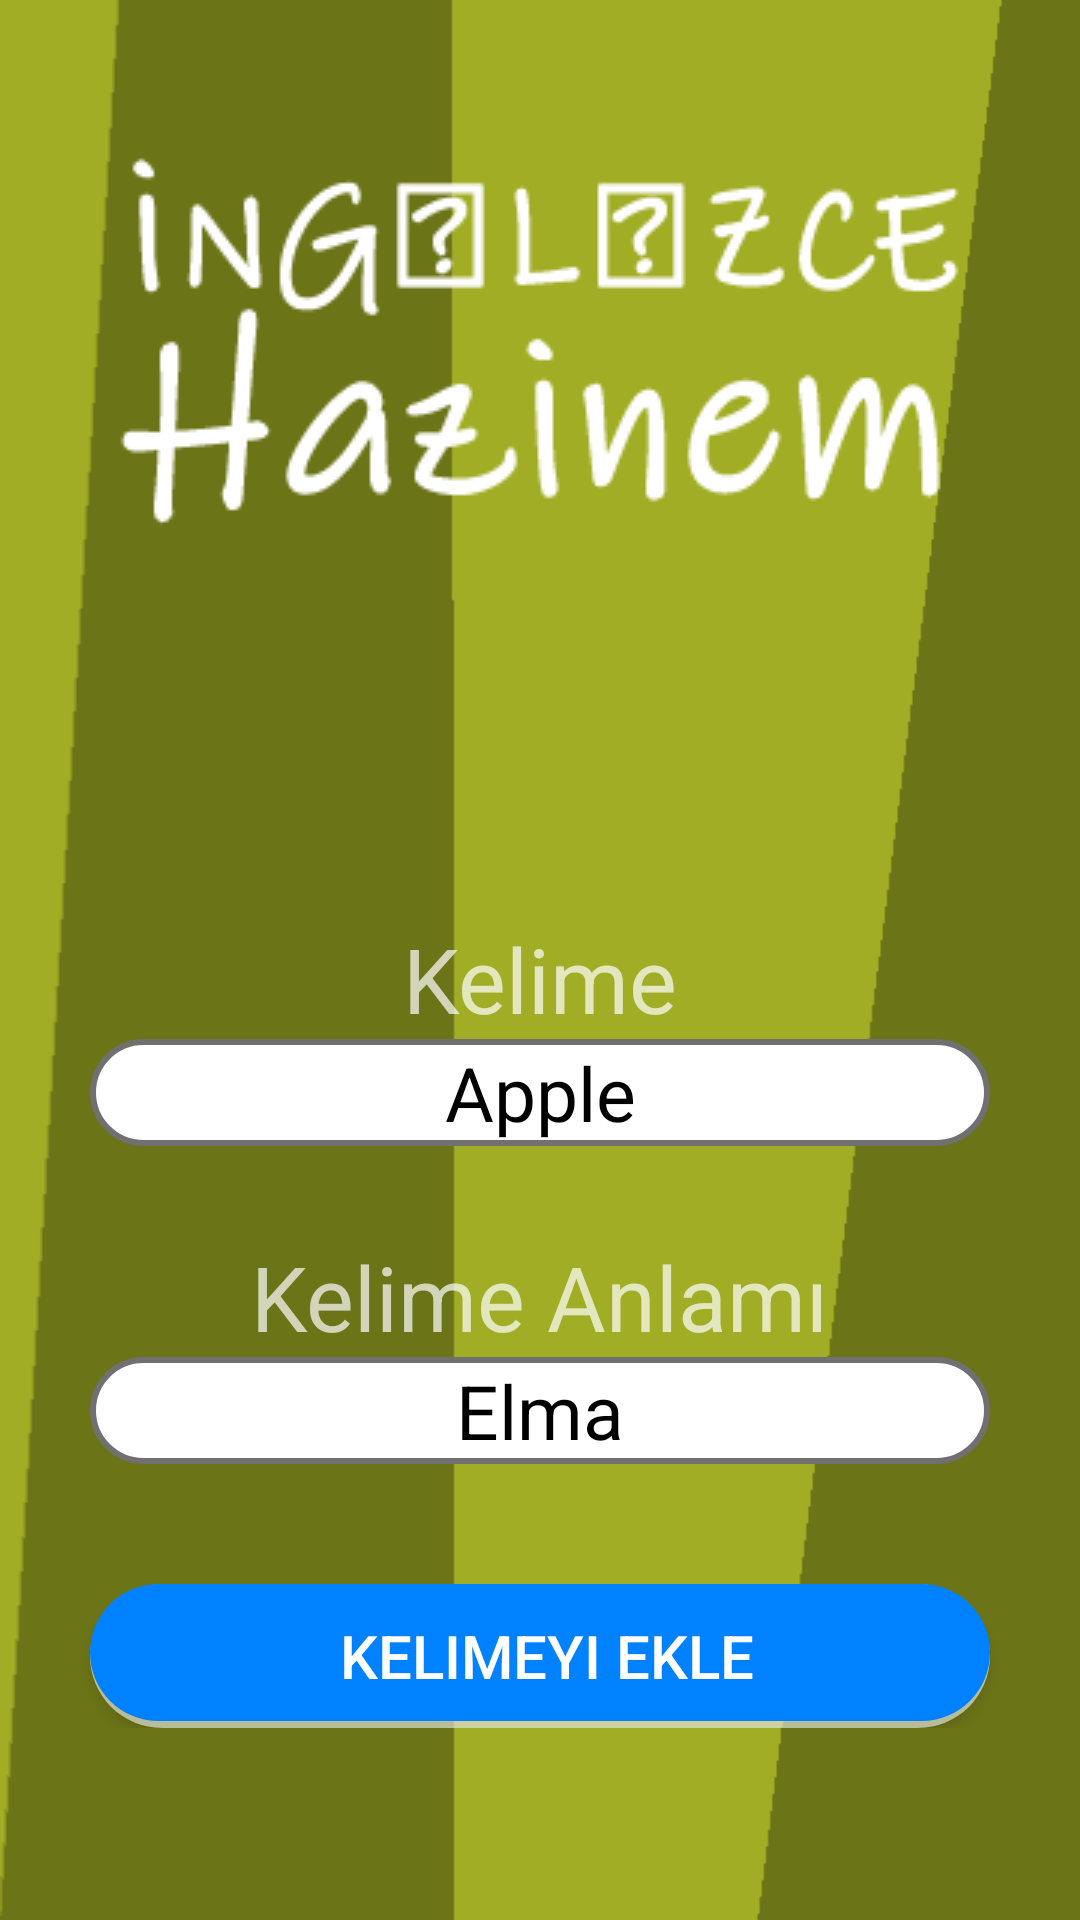

Produce the Android XML layout that renders to this screen, including the resource entries it uses.
<!-- AndroidManifest.xml: application theme Theme.AppCompat -->
<!-- res/layout/activity_kelime_ekle.xml -->
<?xml version="1.0" encoding="utf-8"?>
<RelativeLayout xmlns:android="http://schemas.android.com/apk/res/android"
    xmlns:ads="http://schemas.android.com/apk/res-auto"
    xmlns:tools="http://schemas.android.com/tools"
    android:layout_width="match_parent"
    android:layout_height="match_parent"
    android:background="@drawable/empty_bg"
    tools:context=".KelimeEkle">

    <ScrollView
        android:layout_width="match_parent"
        android:layout_height="match_parent"
        android:layout_marginBottom="60dp">

        <LinearLayout
            android:layout_width="match_parent"
            android:layout_height="wrap_content"
            android:layout_centerHorizontal="true"
            android:orientation="vertical">
            <LinearLayout
                android:layout_width="wrap_content"
                android:layout_height="wrap_content"
                android:layout_gravity="center">

                <ImageView
                    android:id="@+id/imgKelimeHazine"
                    android:layout_width="wrap_content"
                    android:layout_height="wrap_content"
                    android:layout_centerHorizontal="true"
                    android:src="@drawable/isimpng"
                    android:layout_marginTop="10dp"/>
            </LinearLayout>
            <LinearLayout
                android:orientation="vertical"
                android:layout_width="match_parent"
                android:layout_height="60dp"
                android:id="@+id/lineerReklamBanner1"
                android:layout_centerHorizontal="true"></LinearLayout>


            <LinearLayout
                android:layout_width="match_parent"
                android:layout_height="wrap_content"
                android:orientation="vertical"
                android:layout_gravity="center">

                <TextView
                    android:layout_width="wrap_content"
                    android:layout_height="wrap_content"
                    android:text="Kelime"
                    android:textSize="30dp"
                    android:layout_gravity="center"
                    android:layout_marginTop="30dp"
                    />
                <EditText
                    android:id="@+id/txtKelime"
                    android:layout_width="match_parent"
                    android:layout_height="wrap_content"
                    android:background="@drawable/edittext_background"
                    android:textSize="25dp"
                    android:hint="Apple"
                    android:textColorHint="#000000"
                    android:textColor="#000"
                    android:gravity="center"
                    android:inputType="text"
                    android:maxLength="15"
                    android:maxLines="1"
                    android:layout_marginLeft="30dp"
                    android:layout_gravity="center"
                    android:layout_marginRight="30dp"/>

            </LinearLayout>


            <LinearLayout
                android:layout_width="match_parent"
                android:layout_height="wrap_content"
                android:orientation="vertical"
                android:layout_gravity="center">

                <TextView
                    android:layout_width="wrap_content"
                    android:layout_height="wrap_content"
                    android:text="Kelime Anlamı"
                    android:textSize="30dp"
                    android:layout_gravity="center"
                    android:layout_marginTop="30dp"
                    />
                <EditText
                    android:id="@+id/txtKelimeAnlami"
                    android:layout_width="match_parent"
                    android:layout_height="wrap_content"
                    android:background="@drawable/edittext_background"
                    android:textSize="25dp"
                    android:hint="Elma"
                    android:textColorHint="#000000"
                    android:textColor="#000"
                    android:gravity="center"
                    android:inputType="text"
                    android:maxLength="15"
                    android:maxLines="1"
                    android:layout_marginLeft="30dp"
                    android:layout_gravity="center"
                    android:layout_marginRight="30dp"/>

            </LinearLayout>

            <LinearLayout
                android:layout_width="match_parent"
                android:layout_height="wrap_content"
                android:orientation="vertical"
                android:layout_gravity="center"
                android:layout_marginTop="40dp">


                <Button
                    android:id="@+id/btnGuncelle"
                    android:layout_width="match_parent"
                    android:layout_height="wrap_content"
                    android:background="@drawable/button_mavi"
                    android:textSize="20dp"
                    android:text="Kelimeyi Ekle"
                    android:layout_marginLeft="30dp"
                    android:layout_gravity="center"
                    android:layout_marginRight="30dp"/>

            </LinearLayout>



        </LinearLayout>


    </ScrollView>

    <LinearLayout
        android:orientation="vertical"
        android:layout_width="fill_parent"
        android:layout_height="wrap_content"
        android:layout_alignParentBottom="true"
        android:id="@+id/lineerReklamBanner2"
        android:layout_alignParentEnd="true"
        android:layout_centerHorizontal="true"></LinearLayout>


</RelativeLayout>
<!-- resources referenced by this layout -->
<resources>
  <!-- drawable button_mavi (drawable) -->
  <?xml version="1.0" encoding="utf-8"?>
  <selector xmlns:android="http://schemas.android.com/apk/res/android">
      <item android:state_pressed="false">
          <layer-list>
              
              <item>
                  <shape>
                      <solid android:color="#90ffffff" />
                      
                      <corners android:radius="30dp" />
                  </shape>
              </item>
              
              <item android:bottom="7px">
                  <shape>
                      <padding android:bottom="5dp" />
                      <gradient android:angle="270" android:endColor="#0081ff" android:startColor="#0081ff" />
                      <corners android:radius="30dp" />
                      <padding android:bottom="10dp" android:left="10dp" android:right="5dp" android:top="10dp" />
                  </shape>
              </item>
          </layer-list>
      </item>
  </selector>
  <!-- drawable edittext_background (drawable) -->
  <?xml version="1.0" encoding="UTF-8"?>
  <shape xmlns:android="http://schemas.android.com/apk/res/android">
      <solid android:color="#ffffffff" />
  
      <stroke
          android:width="2dp"
          android:color="#707070" />
  
      <padding
          android:bottom="1dp"
          android:left="1dp"
          android:right="1dp"
          android:top="1dp" />
  
      <corners android:radius="30dp" />
  </shape>
  <!-- drawable empty_bg: png bitmap (drawable, 4880 bytes) -->
  <!-- drawable isimpng: png bitmap (drawable, 8508 bytes) -->
</resources>
